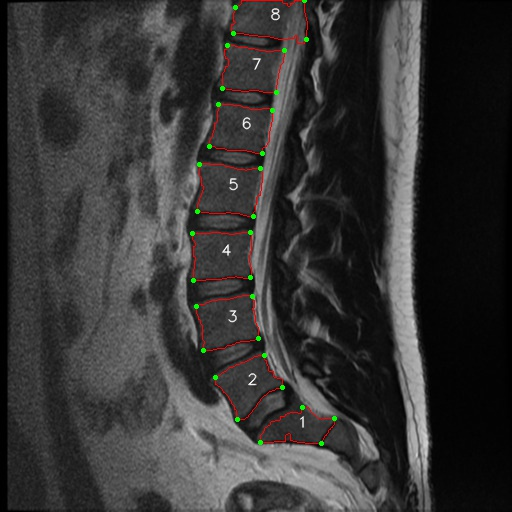

The data file committed next to this chart (first rows):
, index, x, y, endpoint_x, endpoint_y, endpoint_position, area, cx, cy, perimeter
0, 1, 302, 407, 334.0, 418.0, right up, 1692, 297.0, 427.0, 215.6
1, 1, 303, 407, 302.0, 407.0, right up, , , , 
2, 1, 304, 407, 260.0, 442.0, left down, , , , 
3, 1, 305, 407, 321.0, 443.0, right down, , , , 
4, 1, 306, 407, , , , , , , 
5, 1, 307, 407, , , , , , , 
6, 1, 308, 407, , , , , , , 
7, 1, 302, 408, , , , , , , 
8, 1, 303, 408, , , , , , , 
9, 1, 304, 408, , , , , , , 
10, 1, 305, 408, , , , , , , 
11, 1, 306, 408, , , , , , , 
12, 1, 307, 408, , , , , , , 
13, 1, 308, 408, , , , , , , 
14, 1, 309, 408, , , , , , , 
15, 1, 301, 409, , , , , , , 
16, 1, 302, 409, , , , , , , 
17, 1, 303, 409, , , , , , , 
18, 1, 304, 409, , , , , , , 
19, 1, 305, 409, , , , , , , 
20, 1, 306, 409, , , , , , , 
21, 1, 307, 409, , , , , , , 
22, 1, 308, 409, , , , , , , 
23, 1, 309, 409, , , , , , , 
24, 1, 301, 410, , , , , , , 
25, 1, 302, 410, , , , , , , 
26, 1, 303, 410, , , , , , , 
27, 1, 304, 410, , , , , , , 
28, 1, 305, 410, , , , , , , 
29, 1, 306, 410, , , , , , , 
30, 1, 307, 410, , , , , , , 
31, 1, 308, 410, , , , , , , 
32, 1, 309, 410, , , , , , , 
33, 1, 310, 410, , , , , , , 
34, 1, 301, 411, , , , , , , 
35, 1, 302, 411, , , , , , , 
36, 1, 303, 411, , , , , , , 
37, 1, 304, 411, , , , , , , 
38, 1, 305, 411, , , , , , , 
39, 1, 306, 411, , , , , , , 
40, 1, 307, 411, , , , , , , 
41, 1, 308, 411, , , , , , , 
42, 1, 309, 411, , , , , , , 
43, 1, 310, 411, , , , , , , 
44, 1, 290, 412, , , , , , , 
45, 1, 291, 412, , , , , , , 
46, 1, 292, 412, , , , , , , 
47, 1, 293, 412, , , , , , , 
48, 1, 294, 412, , , , , , , 
49, 1, 295, 412, , , , , , , 
50, 1, 296, 412, , , , , , , 
51, 1, 297, 412, , , , , , , 
52, 1, 301, 412, , , , , , , 
53, 1, 302, 412, , , , , , , 
54, 1, 303, 412, , , , , , , 
55, 1, 304, 412, , , , , , , 
56, 1, 305, 412, , , , , , , 
57, 1, 306, 412, , , , , , , 
58, 1, 307, 412, , , , , , , 
59, 1, 308, 412, , , , , , , 
... 20,052 more rows
